Photos from the image-classification dataset "data" in the GitHub repository Yusifnuri/Aze_calorie_calculator. Its 16 classes are: baki qurabiyesi cookie, bozbash soup, burger, dolma, dovga yogurt soup, dushbere dumpling soup, lule kabab, no meal, paxlava baklava, piti stew, plov rice dish, qutab flatbread, seki halvasi sweet, shashlik skewer, xash trotter soup, yarpaq xengel pasta.

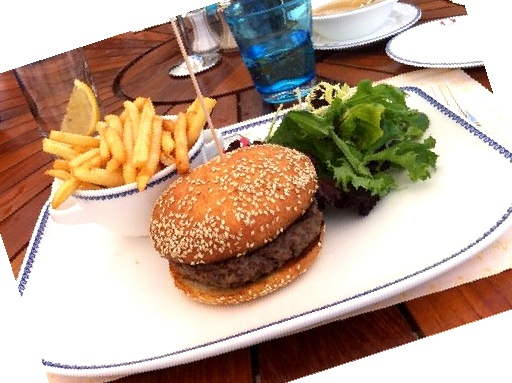
Label: burger

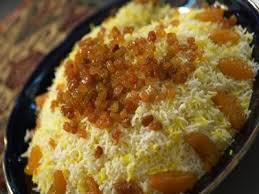
Label: plov rice dish

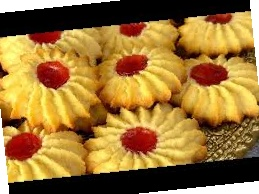
Label: baki qurabiyesi cookie

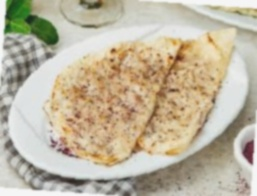
Label: qutab flatbread

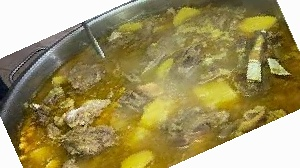
Label: bozbash soup

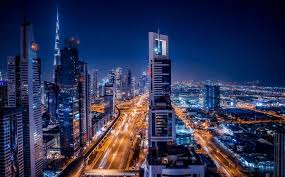
Label: no meal
